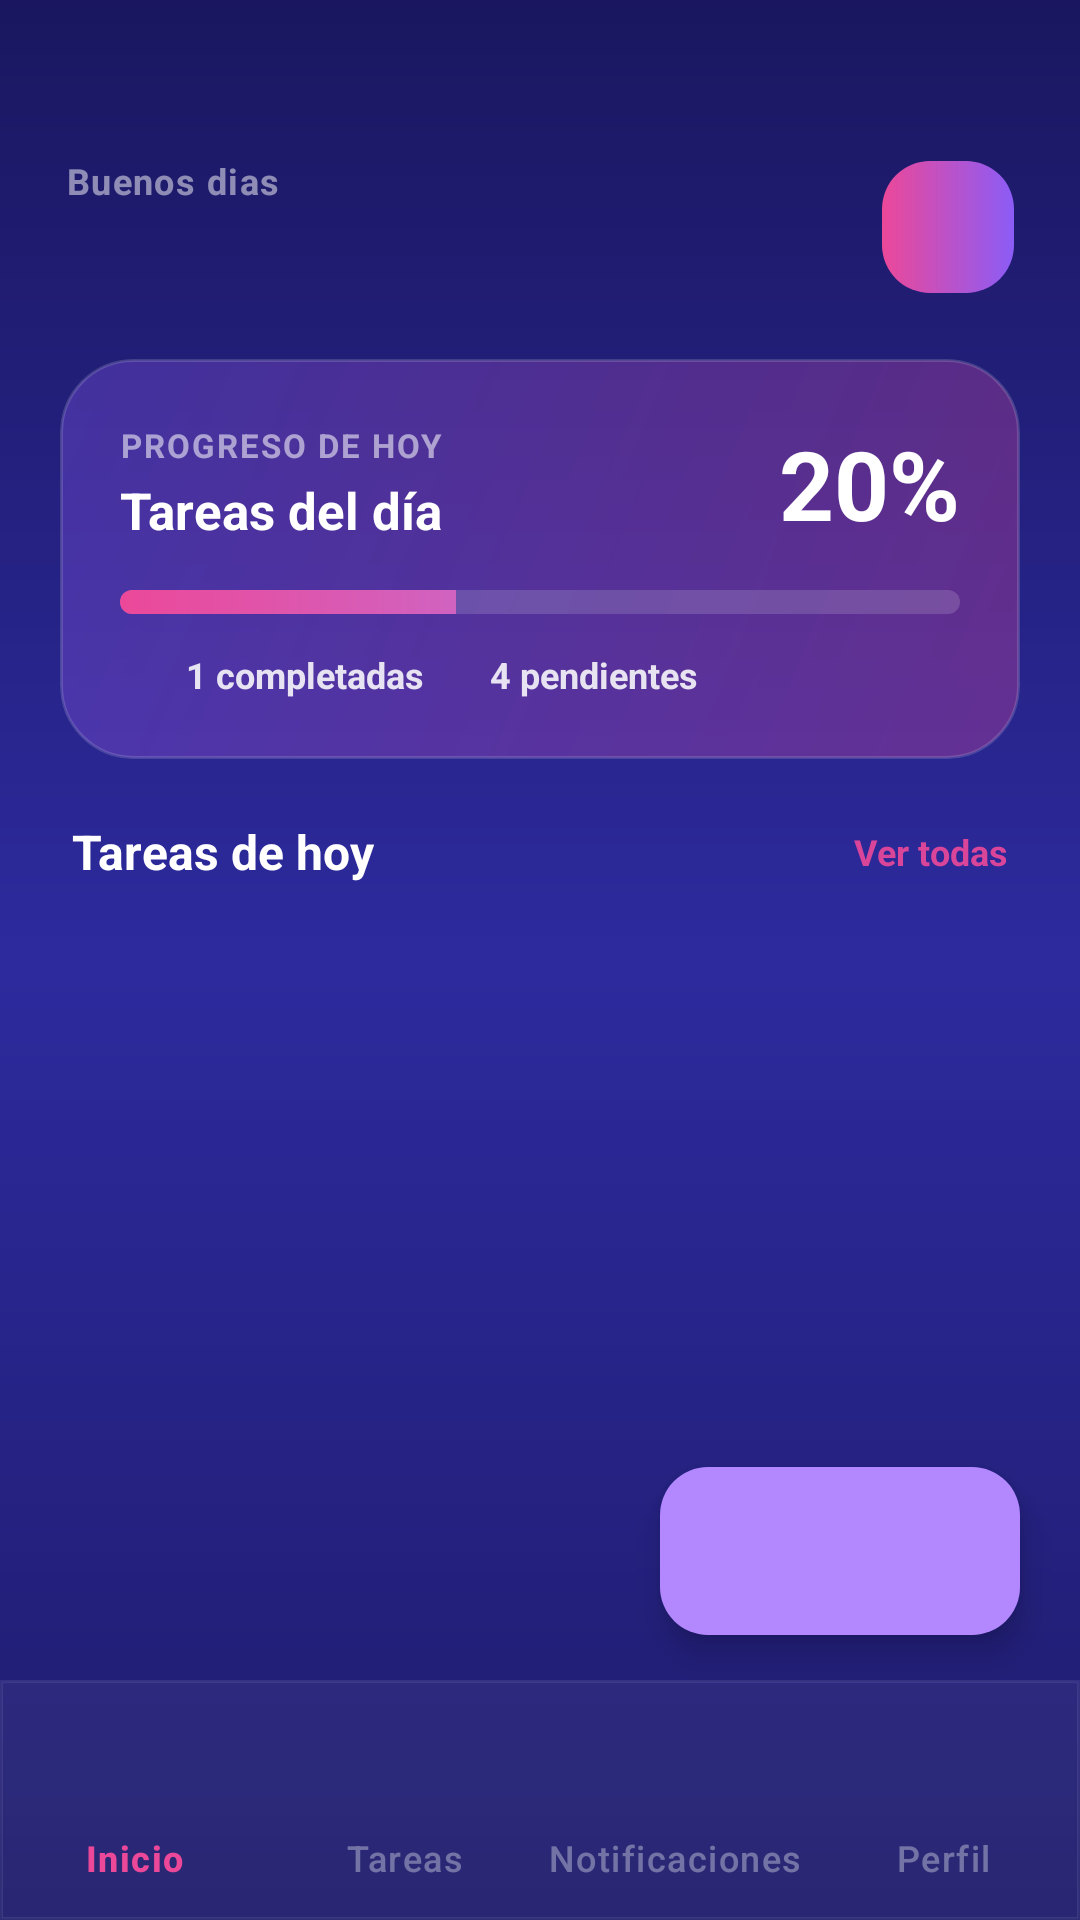

Reconstruct the res/layout file that produces this screen, plus the resources it refers to.
<!-- AndroidManifest.xml: application theme Theme.AppTareas -->
<!-- res/layout/home.xml -->
<?xml version="1.0" encoding="utf-8"?>
<androidx.coordinatorlayout.widget.CoordinatorLayout
    xmlns:android="http://schemas.android.com/apk/res/android"
    xmlns:app="http://schemas.android.com/apk/res-auto"
    android:layout_width="match_parent"
    android:layout_height="match_parent"
    android:background="@drawable/bg_gradient_login">

    <androidx.core.widget.NestedScrollView
        android:layout_width="match_parent"
        android:layout_height="match_parent"
        android:layout_marginBottom="80dp"
        android:fillViewport="true"
        android:paddingBottom="90dp"
        android:clipToPadding="false">

        <LinearLayout
            android:layout_width="match_parent"
            android:layout_height="match_parent"
            android:orientation="vertical">

            <LinearLayout
                android:layout_width="match_parent"
                android:layout_height="wrap_content"
                android:orientation="horizontal"
                android:paddingStart="22dp"
                android:paddingEnd="22dp"
                android:paddingTop="52dp"
                android:paddingBottom="20dp"
                android:gravity="center_vertical">

                <LinearLayout
                    android:layout_width="0dp"
                    android:layout_height="wrap_content"
                    android:orientation="vertical"
                    android:layout_weight="1">

                    <TextView
                        android:id="@+id/greeting"
                        android:layout_width="wrap_content"
                        android:layout_height="wrap_content"
                        android:text="@string/greeting_buenos_dias"
                        android:textColor="#80FFFFFF"
                        android:textSize="12sp"
                        android:textStyle="bold"
                        android:letterSpacing="0.04" />

                    <TextView
                        android:id="@+id/userName"
                        android:layout_width="wrap_content"
                        android:layout_height="wrap_content"
                        android:layout_marginTop="2dp"
                        android:text="@string/empty_username"
                        android:textColor="#FFFFFF"
                        android:textSize="22sp"
                        android:textStyle="bold" />

                </LinearLayout>

                <androidx.cardview.widget.CardView
                    android:id="@+id/cvAvatar"
                    android:layout_width="44dp"
                    android:layout_height="44dp"
                    app:cardCornerRadius="14dp"
                    android:padding="20dp"
                    app:cardBackgroundColor="#00000000"
                    app:cardElevation="0dp"
                    android:layout_marginStart="10dp"> <ImageView
                    android:id="@+id/avatar"
                    android:layout_width="match_parent"
                    android:layout_height="match_parent"
                    android:background="@drawable/bg_button_gradient"
                    android:scaleType="centerCrop"
                    android:contentDescription="@string/desc_avatar" />
                </androidx.cardview.widget.CardView>

            </LinearLayout>

            <androidx.cardview.widget.CardView
                android:layout_width="match_parent"
                android:layout_height="wrap_content"
                android:layout_marginStart="20dp"
                android:layout_marginEnd="20dp"
                android:layout_marginBottom="20dp"
                app:cardCornerRadius="24dp"
                app:cardBackgroundColor="#00000000"
                app:cardElevation="0dp">

                <LinearLayout
                    android:layout_width="match_parent"
                    android:layout_height="wrap_content"
                    android:orientation="vertical"
                    android:background="@drawable/bg_progress_card"
                    android:padding="20dp">

                    <LinearLayout
                        android:layout_width="match_parent"
                        android:layout_height="wrap_content"
                        android:orientation="horizontal"
                        android:gravity="center_vertical"
                        android:layout_marginBottom="14dp">

                        <LinearLayout
                            android:layout_width="0dp"
                            android:layout_height="wrap_content"
                            android:layout_weight="1"
                            android:orientation="vertical">

                            <TextView
                                android:layout_width="wrap_content"
                                android:layout_height="wrap_content"
                                android:text="@string/label_progreso_hoy"
                                android:textColor="#8CFFFFFF"
                                android:textSize="11sp"
                                android:textStyle="bold"
                                android:letterSpacing="0.06" />

                            <TextView
                                android:layout_width="wrap_content"
                                android:layout_height="wrap_content"
                                android:layout_marginTop="3dp"
                                android:text="@string/title_tareas_dia"
                                android:textColor="#FFFFFF"
                                android:textSize="17sp"
                                android:textStyle="bold" />

                        </LinearLayout>

                        <TextView
                            android:id="@+id/tvProgressPercent"
                            android:layout_width="wrap_content"
                            android:layout_height="wrap_content"
                            android:text="@string/default_progress"
                            android:textColor="#FFFFFF"
                            android:textSize="32sp"
                            android:textStyle="bold" />

                    </LinearLayout>

                    <ProgressBar
                        android:id="@+id/progressBar"
                        style="@style/Widget.AppCompat.ProgressBar.Horizontal"
                        android:layout_width="match_parent"
                        android:layout_height="8dp"
                        android:progress="40"
                        android:max="100"
                        android:progressDrawable="@drawable/progress_bar_gradient"
                        android:background="@drawable/progress_bar_bg"/>

                    <LinearLayout
                        android:layout_width="match_parent"
                        android:layout_height="wrap_content"
                        android:orientation="horizontal"
                        android:layout_marginTop="12dp"
                        android:gravity="center_vertical">

                        <View
                            android:id="@+id/dotComp"
                            android:layout_width="8dp"
                            android:layout_height="8dp"
                            android:layout_marginStart="8dp"
                            android:background="@drawable/ic_dot"
                            android:backgroundTint="#66DB0C" android:visibility="visible"/>

                        <TextView
                            android:id="@+id/tvDoneCount"
                            android:layout_width="wrap_content"
                            android:layout_height="wrap_content"
                            android:layout_marginStart="6dp"
                            android:text="@string/default_completadas"
                            android:textColor="#DCFFFFFF"
                            android:textSize="12sp"
                            android:textStyle="bold" />

                        <View
                            android:id="@+id/dotImc"
                            android:layout_width="8dp"
                            android:layout_height="8dp"
                            android:layout_marginStart="8dp"
                            android:background="@drawable/ic_dot"
                            android:backgroundTint="#F8E624" android:visibility="visible"/>

                        <TextView
                            android:id="@+id/tvPendingCount"
                            android:layout_width="wrap_content"
                            android:layout_height="wrap_content"
                            android:layout_marginStart="6dp"
                            android:text="@string/default_pendientes"
                            android:textColor="#DCFFFFFF"
                            android:textSize="12sp"
                            android:textStyle="bold" />

                    </LinearLayout>

                </LinearLayout>
            </androidx.cardview.widget.CardView>

            <LinearLayout
                android:layout_width="match_parent"
                android:layout_height="wrap_content"
                android:orientation="horizontal"
                android:paddingStart="24dp"
                android:paddingEnd="24dp"
                android:paddingBottom="12dp"
                android:gravity="center_vertical">

                <TextView
                    android:layout_width="0dp"
                    android:layout_height="wrap_content"
                    android:layout_weight="1"
                    android:text="@string/title_tareas_hoy"
                    android:textColor="#FFFFFF"
                    android:textSize="16sp"
                    android:textStyle="bold" />

                <TextView
                    android:id="@+id/tvSeeAll"
                    android:layout_width="wrap_content"
                    android:layout_height="wrap_content"
                    android:text="@string/btn_ver_todas"
                    android:textColor="#E6EC4899"
                    android:textSize="12sp"
                    android:textStyle="bold"
                    android:clickable="true" />

            </LinearLayout>

            <androidx.recyclerview.widget.RecyclerView
                android:id="@+id/rvTasks"
                android:layout_width="match_parent"
                android:layout_height="wrap_content"
                android:paddingStart="20dp"
                android:paddingEnd="20dp"
                android:clipToPadding="false"
                android:nestedScrollingEnabled="false"
                app:layoutManager="androidx.recyclerview.widget.LinearLayoutManager" />

        </LinearLayout>

    </androidx.core.widget.NestedScrollView>

    <com.google.android.material.bottomnavigation.BottomNavigationView
        android:id="@+id/bottomNav"
        android:layout_width="match_parent"
        android:layout_height="wrap_content"
        android:layout_gravity="bottom"
        android:background="@drawable/bg_bottom_nav"
        app:labelVisibilityMode="labeled"
        app:elevation="0dp"
        app:menu="@menu/bottom_nav_menu"
        app:itemIconSize="26dp"
        app:itemTextColor="@color/bottom_nav"
        app:itemIconTint="@color/bottom_nav"
        app:itemActiveIndicatorStyle="@android:style/Widget.DeviceDefault" />

    <com.google.android.material.floatingactionbutton.ExtendedFloatingActionButton
        android:id="@+id/fab"
        android:layout_width="wrap_content"
        android:layout_height="wrap_content"
        android:layout_gravity="bottom|end"
        android:layout_marginBottom="95dp"
        android:layout_marginEnd="20dp"
        app:icon="@drawable/ic_add"
        app:iconTint="#FFFFFF"
        app:backgroundTint="#B388FF"
        app:elevation="6dp"/>

</androidx.coordinatorlayout.widget.CoordinatorLayout>
<!-- resources referenced by this layout -->
<resources>
  <!-- drawable bg_bottom_nav (drawable) -->
  <?xml version="1.0" encoding="utf-8"?>
  <shape xmlns:android="http://schemas.android.com/apk/res/android">
      <solid android:color="#0DFFFFFF" />
      <stroke android:width="1dp" android:color="#14FFFFFF" />
  </shape>
  <!-- drawable bg_button_gradient (drawable) -->
  <?xml version="1.0" encoding="utf-8"?>
  <shape xmlns:android="http://schemas.android.com/apk/res/android"
      android:shape="rectangle">
      <gradient
          android:type="linear"
          android:angle="0"
          android:startColor="#FFEC4899"
          android:endColor="#FF8B5CF6" />
      <corners android:radius="16dp" />
  </shape>
  <!-- drawable bg_gradient_login (drawable) -->
  <?xml version="1.0" encoding="utf-8"?>
  <shape xmlns:android="http://schemas.android.com/apk/res/android">
  
      <gradient
          android:type="linear"
          android:angle="160"
          android:startColor="#FF1A1760"
          android:centerColor="#FF2D2A9E"
          android:endColor="#FF1E1B6B" />
  
  
  </shape>
  <!-- drawable bg_progress_card (drawable) -->
  <?xml version="1.0" encoding="utf-8"?>
  <shape xmlns:android="http://schemas.android.com/apk/res/android"
      android:shape="rectangle">
      <gradient
          android:type="linear"
          android:angle="135"
          android:startColor="#4DEC4899"
          android:endColor="#4D8B5CF6" />
      <stroke
          android:width="1dp"
          android:color="#26FFFFFF" />
      <corners android:radius="24dp" />
  </shape>
  <!-- drawable progress_bar_bg (drawable) -->
  <?xml version="1.0" encoding="utf-8"?>
  <shape xmlns:android="http://schemas.android.com/apk/res/android"
      android:shape="rectangle">
      <solid android:color="#26FFFFFF" />
      <corners android:radius="99dp" />
  </shape>
  <!-- drawable progress_bar_gradient (drawable) -->
  <?xml version="1.0" encoding="utf-8"?>
  <layer-list xmlns:android="http://schemas.android.com/apk/res/android">
      <item android:id="@android:id/progress">
          <clip>
              <shape android:shape="rectangle">
                  <gradient
                      android:type="linear"
                      android:angle="0"
                      android:startColor="#FFEC4899"
                      android:endColor="#FFA78BFA" />
                  <corners android:radius="99dp" />
              </shape>
          </clip>
      </item>
  </layer-list>
  <string name="btn_ver_todas">Ver todas</string>
  <string name="default_completadas">1 completadas</string>
  <string name="default_pendientes">4 pendientes</string>
      //item notificacion
  <string name="default_progress">20%</string>
  <string name="desc_avatar">Avatar</string>
  <string name="empty_username"> </string>
  <string name="greeting_buenos_dias">Buenos dias</string>
  <string name="label_progreso_hoy">PROGRESO DE HOY</string>
  <string name="title_tareas_dia">Tareas del día</string>
  <string name="title_tareas_hoy">Tareas de hoy</string>
  <style name="Theme.AppTareas" parent="Base.Theme.AppTareas" />
  <style name="Base.Theme.AppTareas" parent="Theme.Material3.DayNight.NoActionBar">
          
          
      </style>
</resources>
